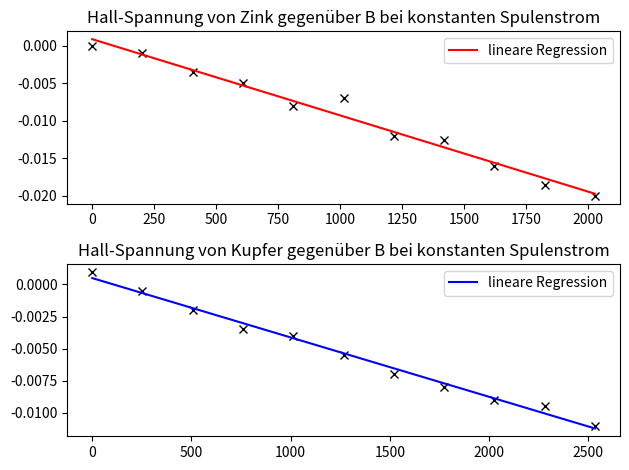

Write the Python code that produced this figure.
import numpy as np
import matplotlib.pyplot as plt
from scipy.optimize import curve_fit
import scipy.constants as const

# Strom gegen B-Feld auftragen

I_aufsteigend = np.linspace(0, 5, 11)
I_abfallend = np.linspace(5, 0, 11)
B_aufsteigend = np.array([7.7, 142, 272, 420, 556, 700, 840, 975, 1077, 1158, 1220])
B_abfallend = np.array([1220, 1169, 1095, 977, 845, 703, 563, 422, 279, 138, 8.3])

plt.plot(I_aufsteigend, B_aufsteigend, 'r-', label=r'Aufsteigende Stromstärke')
plt.plot(I_abfallend, B_abfallend, 'b-', label=r'Abfallende Stromstärke')
plt.ylabel(r'B-Feld Stärke in $mT$')
plt.xlabel(r'Stromstärke in $A$')
plt.legend(loc='best')
plt.title('B-Feldstärke aufgetragen gegen die Stromstärke')
plt.tight_layout()
plt.savefig('Hysterese.pdf')

# lineare Regression


def function(x, a, b):
    return a * x + b

params, covariance = curve_fit(function, I_aufsteigend, B_aufsteigend)

plt.clf()
plt.plot(I_aufsteigend, B_aufsteigend, 'kx', label=r'Messdaten von Aufsteigend')
plt.plot(I_aufsteigend, function(I_aufsteigend, *params), 'g-', label=r'Lineare Regression')
plt.ylabel(r'B-Feld Stärke in $mT$')
plt.xlabel(r'Stromstärke in $A$')
plt.legend(loc='best')
plt.title('Lineare Regression an die B-Feld Vermessung mit steigendem Storm')
plt.tight_layout()
plt.savefig('lineareRegression.pdf')

print('Proportionalitätsfaktor alpha zwischen B und I: ', params[0])

# Widerstand berechnen

I = np.linspace(0, 10, 11)
U_Zink = np.array([-0.02, 14.13, 27.7, 41.1, 55.5, 68.3, 81.5, 94.7, 107.1, 120.3, 133.7])
U_Kupfer = np.array([0, 7.83, 15.54, 23.3, 30.9, 38.6, 46.3, 53.9, 61.5, 68.8, 76.5])

params_Zink, covariance_Zink = curve_fit(function, I, U_Zink)
params_Kupfer, covariance_Kupfer = curve_fit(function, I, U_Kupfer)

plt.subplot(2, 1, 1)
plt.plot(I, U_Zink, 'kx', label=r'Zink')
plt.plot(I, function(I, *params_Zink), 'g-', label=r'Lineare Regression an Zink')
plt.ylabel(r'Spannung U in $mV$')
plt.xlabel(r'Stromstärke in $A$')
plt.legend(loc='best')

plt.subplot(2, 1, 2)
plt.plot(I, U_Kupfer, 'kx', label=r'Kupfer')
plt.plot(I, function(I, *params_Kupfer), 'b-', label=r'Lineare Regression an Kupfer')
plt.ylabel(r'Spannung U in $mV$')
plt.xlabel(r'Stromstärke in $A$')
plt.legend(loc='best')
plt.title('Widerstandsmessung von Kupfer')

plt.tight_layout()
plt.savefig('Widerstandsmessung.pdf')

print('Widerstand von Zink:[in mv/A] ', params_Zink[0])
print('Fehler: ', np.sqrt(np.diag(covariance_Zink))[0])
print('Widerstand von Kupfer: ', params_Kupfer[0])
print('Fehler: ', np.sqrt(np.diag(covariance_Kupfer))[0])

# Messung der Hall-Spannung bei konstantem Probenstrom U_H in mV, Zink I_p: = 8 A, Kuofer: I_p = 10 A
B_s_Zink = np.zeros(11)
B_s_Kupfer = np.zeros(8)


def I_umwandeln_B(I):
    return I * params[0]

I_s_Zink = np.linspace(0, 5, 11)
for i in range(11):
    B_s_Zink[i] = I_umwandeln_B(I_s_Zink[i])

I_s_Kupfer = np.linspace(0, 3.5, 8)
for i in range(8):
    B_s_Kupfer[i] = I_umwandeln_B(I_s_Kupfer[i])

Zink_Is_U_H_1 = np.array([0.644, 0.648, 0.651, 0.654, 0.657, 0.659, 0.661, 0.663, 0.664, 0.665, 0.666])
Kupfer_Is_U_H_1 = - np.array([0.342, 0.340, 0.338, 0.336, 0.334, 0.332, 0.330, 0.328])

# Umpolen

Zink_Is_U_H_2 = np.array([0.647, 0.646, 0.645, 0.644, 0.642, 0.641, 0.639, 0.638, 0.636, 0.635, 0.634])
Kupfer_Is_U_H_2 = - np.array([0.340, 0.342, 0.343, 0.345, 0.347, 0.349, 0.351, 0.3530])


U_H_Zink_s = 1 / 2 * (Zink_Is_U_H_1 - Zink_Is_U_H_2)
U_H_Kupfer_s = 1 / 2 * (Kupfer_Is_U_H_1 - Kupfer_Is_U_H_2)

paramsU_H_I_Zink_s, covariance_U_H_I_Zink_s = curve_fit(function, I_s_Zink, U_H_Zink_s)
paramsU_H_I_Kupfer_s, covariance_U_H_I_Kupfer_s = curve_fit(function, I_s_Kupfer, U_H_Kupfer_s)
paramsU_H_B_Zink_s, covariance_U_H_B_Zink_s = curve_fit(function, B_s_Zink, U_H_Zink_s)
paramsU_H_B_Kupfer_s, covariance_U_H_B_Kupfer_s = curve_fit(function, B_s_Kupfer, U_H_Kupfer_s)

plt.clf()
plt.subplot(2, 1, 1)
plt.plot(I_s_Zink, U_H_Zink_s, 'kx')
plt.plot(I_s_Zink, function(I_s_Zink, *paramsU_H_I_Zink_s), 'r-', label=r'lineare Regression')
plt.title('Hall-Spannung von Zink gegenüber I bei konstantem Probenstrom')
plt.ylabel(r'Hall-Spannung in $mV$')
plt.xlabel(r'Stromstärke in $A$')
plt.legend(loc='best')
plt.subplot(2, 1, 2)
plt.plot(I_s_Kupfer, U_H_Kupfer_s, 'kx')
plt.plot(I_s_Kupfer, function(I_s_Kupfer, *paramsU_H_I_Kupfer_s), 'b-', label=r'lineare Regression')
plt.title('Hall-Spannung von Kupfer gegenüber I bei konstantem Probenstrom')
plt.ylabel(r'Hall-Spannung in $mV$')
plt.xlabel(r'Stromstärke in $A$')
plt.legend(loc='best')

plt.tight_layout()
plt.savefig('Hall_Spannung_gegenüber_I_s.pdf')

plt.clf()
plt.subplot(2, 1, 1)
plt.plot(B_s_Zink, U_H_Zink_s, 'kx')
plt.plot(B_s_Zink, function(B_s_Zink, *paramsU_H_B_Zink_s), 'r-', label=r'lineare Regression')
plt.title('Hall-Spannung von Zink gegenüber B bei konstantem Probenstrom')
plt.ylabel(r'Hall-Spannung in $mV$')
plt.xlabel(r'Stromstärke in $A$')
plt.legend(loc='best')
plt.subplot(2, 1, 2)
plt.plot(B_s_Kupfer, U_H_Kupfer_s, 'kx')
plt.plot(B_s_Kupfer, function(B_s_Kupfer, *paramsU_H_B_Kupfer_s), 'b-', label=r'lineare Regression')
plt.title('Hall-Spannung von Kupfer gegenüber B bei konstantem Probenstrom')
plt.ylabel(r'Hall-Spannung in $mV$')
plt.xlabel(r'Stromstärke in $A$')
plt.legend(loc='best')

plt.tight_layout()
plt.savefig('Hall_Spannung_gegenüber_B_s.pdf')

# print(,paramsU_H_I_Zink_s)
# print(,paramsU_H_I_Kupfer_s)
# print(,paramsU_H_B_Zink_s)
# print(,paramsU_H_B_Kupfer_s)

# Messung der Hall-Spannung bei konstantem Spulenstrom U_H in mV, Zink: I_s = 5 A, Kupfer: I_s = 3 A

B_p_Zink = np.zeros(11)
B_p_Kupfer = np.zeros(11)

I_p = np.linspace(0, 8, 11)
I_p_Kupfer = np.linspace(0, 10, 11)
Zink_Ip_U_H_1 = np.array([-0.020, 0.045, 0.109, 0.174, 0.234, 0.304, 0.365, 0.431, 0.495, 0.560, 0.626])
Kupfer_Ip_U_H_1 = - np.array([0.336, 0.338, 0.340, 0.342, 0.343, 0.345, 0.347, 0.348, 0.350, 0.351, 0.352])

# Umpolen
Zink_Ip_U_H_2 = np.array([-0.020, 0.047, 0.116, 0.184, 0.250, 0.318, 0.389, 0.456, 0.527, 0.597, 0.666])
Kupfer_Ip_U_H_2 = - np.array([0.338, 0.337, 0.336, 0.335, 0.335, 0.334, 0.333, 0.332, 0.332, 0.332, 0.330])

U_H_Zink_p = 1 / 2 * (Zink_Ip_U_H_1 - Zink_Ip_U_H_2)
U_H_Kupfer_p = 1 / 2 * (Kupfer_Ip_U_H_1 - Kupfer_Ip_U_H_2)

for i in range(11):
    B_p_Zink[i] = I_umwandeln_B(I_p[i])
for i in range(11):
    B_p_Kupfer[i] = I_umwandeln_B(I_p_Kupfer[i])

paramsU_H_I_Zink_p, covariance_U_H_I_Zink_p = curve_fit(function, I_p, U_H_Zink_p)
paramsU_H_I_Kupfer_p, covariance_U_H_I_Kupfer_p = curve_fit(function, I_p_Kupfer, U_H_Kupfer_p)
paramsU_H_B_Zink_p, covariance_U_H_B_Zink_p = curve_fit(function, B_p_Zink, U_H_Zink_p)
paramsU_H_B_Kupfer_p, covariance_U_H_B_Kupfer_p = curve_fit(function, B_p_Kupfer, U_H_Kupfer_p)

plt.clf()
plt.subplot(2, 1, 1)
plt.plot(I_p, U_H_Zink_p, 'kx')
plt.plot(I_p, function(I_p, *paramsU_H_I_Zink_p), 'r-', label=r'lineare Regression')
plt.title('Hall-Spannung von Zink gegenüber I bei konstanten Spulenstrom')
plt.legend(loc='best')
plt.subplot(2, 1, 2)
plt.plot(I_p_Kupfer, U_H_Kupfer_p, 'kx')
plt.plot(I_p_Kupfer, function(I_p_Kupfer, *paramsU_H_I_Kupfer_p), 'b-', label=r'lineare Regression')
plt.title('Hall-Spannung von Kupfer gegenüber I bei konstanten Spulenstrom')
plt.legend(loc='best')

plt.tight_layout()
plt.savefig('Hall_Spannung_gegenüber_I_p.pdf')

plt.clf()
plt.subplot(2, 1, 1)
plt.plot(B_p_Zink, U_H_Zink_p, 'kx')
plt.plot(B_p_Zink, function(B_p_Zink, *paramsU_H_B_Zink_p), 'r-', label=r'lineare Regression')
plt.title('Hall-Spannung von Zink gegenüber B bei konstanten Spulenstrom')
plt.legend(loc='best')
plt.subplot(2, 1, 2)
plt.plot(B_p_Kupfer, U_H_Kupfer_p, 'kx')
plt.plot(B_p_Kupfer, function(B_p_Kupfer, *paramsU_H_B_Kupfer_p), 'b-', label=r'lineare Regression')
plt.title('Hall-Spannung von Kupfer gegenüber B bei konstanten Spulenstrom')
plt.legend(loc='best')

plt.tight_layout()
plt.savefig('Hall_Spannung_gegenüber_B_p.pdf')

# Bestimmen der Ladungsträger pro Volumen n
# Abmessungen der Proben [1] = Höhe, [2] = Breite, [3] = Dicke, Angaben in cm

Zink = np.array([2.603, 4.406, 0.043])
Kupfer = np.array([2.80, 2.53, 0.0018])

# U_H_Zink = 1 / 2 * (U_H_Zink_p + U_H_Zink_s)
# U_H_Kupfer = 1 / 2 * (U_H_Kupfer_p + U_H_Kupfer_s)
# B_Zink = 1 / 2 * (B_p_Zink + B_s_Zink)
# B_Kupfer = 1 / 2 * (B_p_Kupfer + B_s_Kupfer)

n_Zink = - 1 / (const.e)
